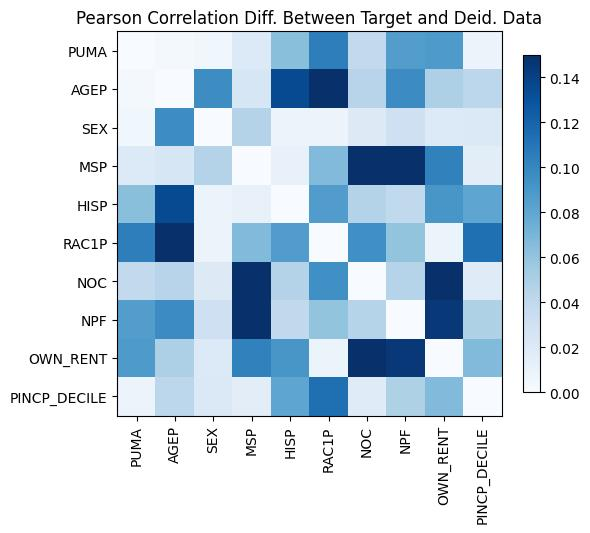

Source data for this figure (header and first rows):
, PUMA, AGEP, SEX, MSP, HISP, RAC1P, NOC, NPF, OWN_RENT, PINCP_DECILE
PUMA, -4.773959005888173e-15, 0.003377, -0.005699, 0.02049, 0.06368, 0.1044, -0.03868, -0.0857, 0.08806, 0.008355
AGEP, 0.003377, -1.6653345369377348e-15, -0.09649, -0.02449, 0.1345, 0.1667, 0.04407, 0.09677, 0.04866, -0.04173
SEX, -0.005699, -0.09649, 3.1086244689504383e-15, 0.04615, -0.009232, 0.008387, -0.01897, 0.03101, 0.02022, 0.02108
MSP, 0.02049, -0.02449, 0.04615, 0.0, 0.01105, 0.06636, 0.2223, 0.3095, 0.1027, 0.01526
HISP, 0.06368, 0.1345, -0.009232, 0.01105, 7.771561172376096e-16, -0.08635, -0.04592, -0.03939, -0.09059, 0.08028
RAC1P, 0.1044, 0.1667, 0.008387, 0.06636, -0.08635, 6.772360450213455e-15, -0.09481, -0.06035, -0.007884, 0.1136
NOC, -0.03868, 0.04407, -0.01897, 0.2223, -0.04592, -0.09481, -3.885780586188048e-15, -0.045, -0.2446, -0.01795
NPF, -0.0857, 0.09677, 0.03101, 0.3095, -0.03939, -0.06035, -0.045, 6.661338147750939e-16, -0.1451, 0.04847
OWN_RENT, 0.08806, 0.04866, 0.02022, 0.1027, -0.09059, -0.007884, -0.2446, -0.1451, 2.1094237467877974e-15, -0.06669
PINCP_DECILE, 0.008355, -0.04173, 0.02108, 0.01526, 0.08028, 0.1136, -0.01795, 0.04847, -0.06669, 0.0
